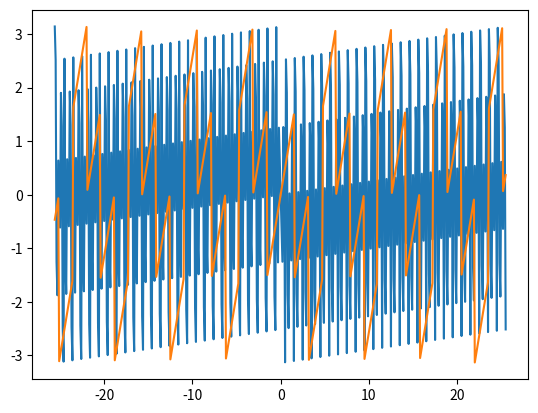
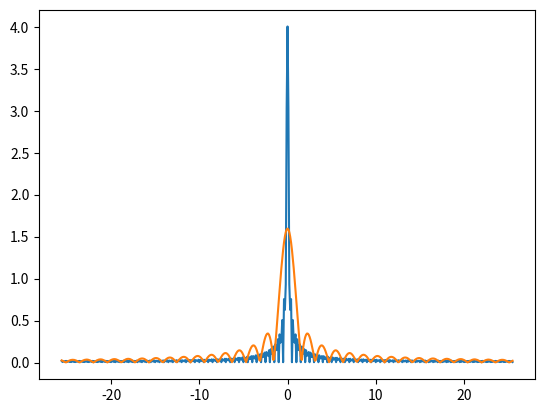

Recreate these plots in Python, in order.
from typing import List
import numpy as np
import matplotlib.pyplot as plt


def gauss_beam(x):
    return np.exp(-np.pi * (x**2))


def custom_func(x: float):
    # if abs(x) > 0.5:
    #     return 0
    # return (x - 1) / 4
    if x > 3 or x < -1:
        return 0
    return 1


def custom_func_fourier(x: float, ksi: float):
    return (2 * np.sqrt(2 / np.pi) * np.sin(ksi) * np.cos(ksi) * (np.cos(ksi) + 1j * np.sin(ksi))) / ksi
    #return np.exp(-2*np.pi*1j*ksi) * np.sin(4 * np.pi * ksi) / np.pi * ksi

def fourier_builitn(f, step: float, xs: List[float]) -> List[float]:
    fs = list(map(lambda x: f(x), xs))
    fs = np.fft.fftshift(fs)
    fourier = list(map(lambda x: x * step, np.fft.fft(fs)))
    return np.fft.fftshift(fourier)


def fourier_exp(u: float, x: float) -> float:
    return np.exp(-2 * np.pi * 1j * u * x)


def fourier_calc(f, step: float, xs: [float],
                 us: List[float]) -> List[float]:
    fourier = []
    for u in us:
        newx = 0
        for x in xs:
            newx += f(x) * fourier_exp(u, x)
        newx *= step
        fourier.append(newx)
    return fourier


def plot_calculus(f, a: float, b: float, step_count: int, fig_name):
    step_src = abs(b - a) / step_count
    c = step_count / (2 * abs(b - a))
    step = (2 * abs(c)) / step_count
    us = np.arange(-c, c, step)
    xs = np.arange(a, b, step_src)
    fourier = fourier_calc(f, step_src, xs, us)
    phase = np.angle(fourier)
    amplitude = np.abs(fourier)
    #print(f"Calculus => {fourier[:4]}")
    plt.figure(f"Phase {fig_name}")
    plt.plot(us, phase)
    plt.grid()
    plt.figure(f"Amplitude {fig_name}")
    plt.plot(us, amplitude)
    plt.grid()


def plot_fft(f, a: float, b: float, step_count: int, fig_name):
    step_src = (b - a) / step_count
    c = step_count / (2 * (abs(a) + abs(b)))
    step = (2 * abs(c)) / step_count
    #  step = (abs(a) + abs(b)) / step_count
    xs = np.arange(a, b, step_src)
    nxs = np.arange(-c, c, step)
    fourier = fourier_builitn(f, step_src, xs)
    phase = np.angle(fourier)
    amplitude = np.abs(fourier)
    plt.figure(f"Phase {fig_name}")
    plt.plot(nxs, phase)
    plt.grid()
    plt.figure(f"Amplitude {fig_name}")
    plt.plot(nxs, amplitude)
    plt.grid()


def plot_complex_function(f, a, b, step_count, fig_name):
    c = step_count / (2 * (abs(a) + abs(b)))
    step = (2 * abs(c)) / step_count
    nxs = np.arange(-c, c, step)
    us = np.arange(-c, c, step)
    ys = f(nxs, us)
    amplitude = np.abs(ys)
    phase = np.angle(ys)
    plt.figure(f"Phase {fig_name}")
    plt.plot(nxs, phase)
    plt.grid()
    plt.figure(f"Amplitude {fig_name}")
    plt.plot(nxs, amplitude)
    plt.grid()


if __name__ == "__main__":
    #plot_fft(gauss_beam, -5, 5, 512, "gauss")
    #plot_calculus(gauss_beam, -5, 5, 512, "gauss")
    plot_fft(custom_func, -5, 5, 512, "custom")
    # plot_calculus(custom_func, -5, 5, 512, "custom")
    plot_complex_function(custom_func_fourier, -5, 5, 512, "custom")
    plt.show()
